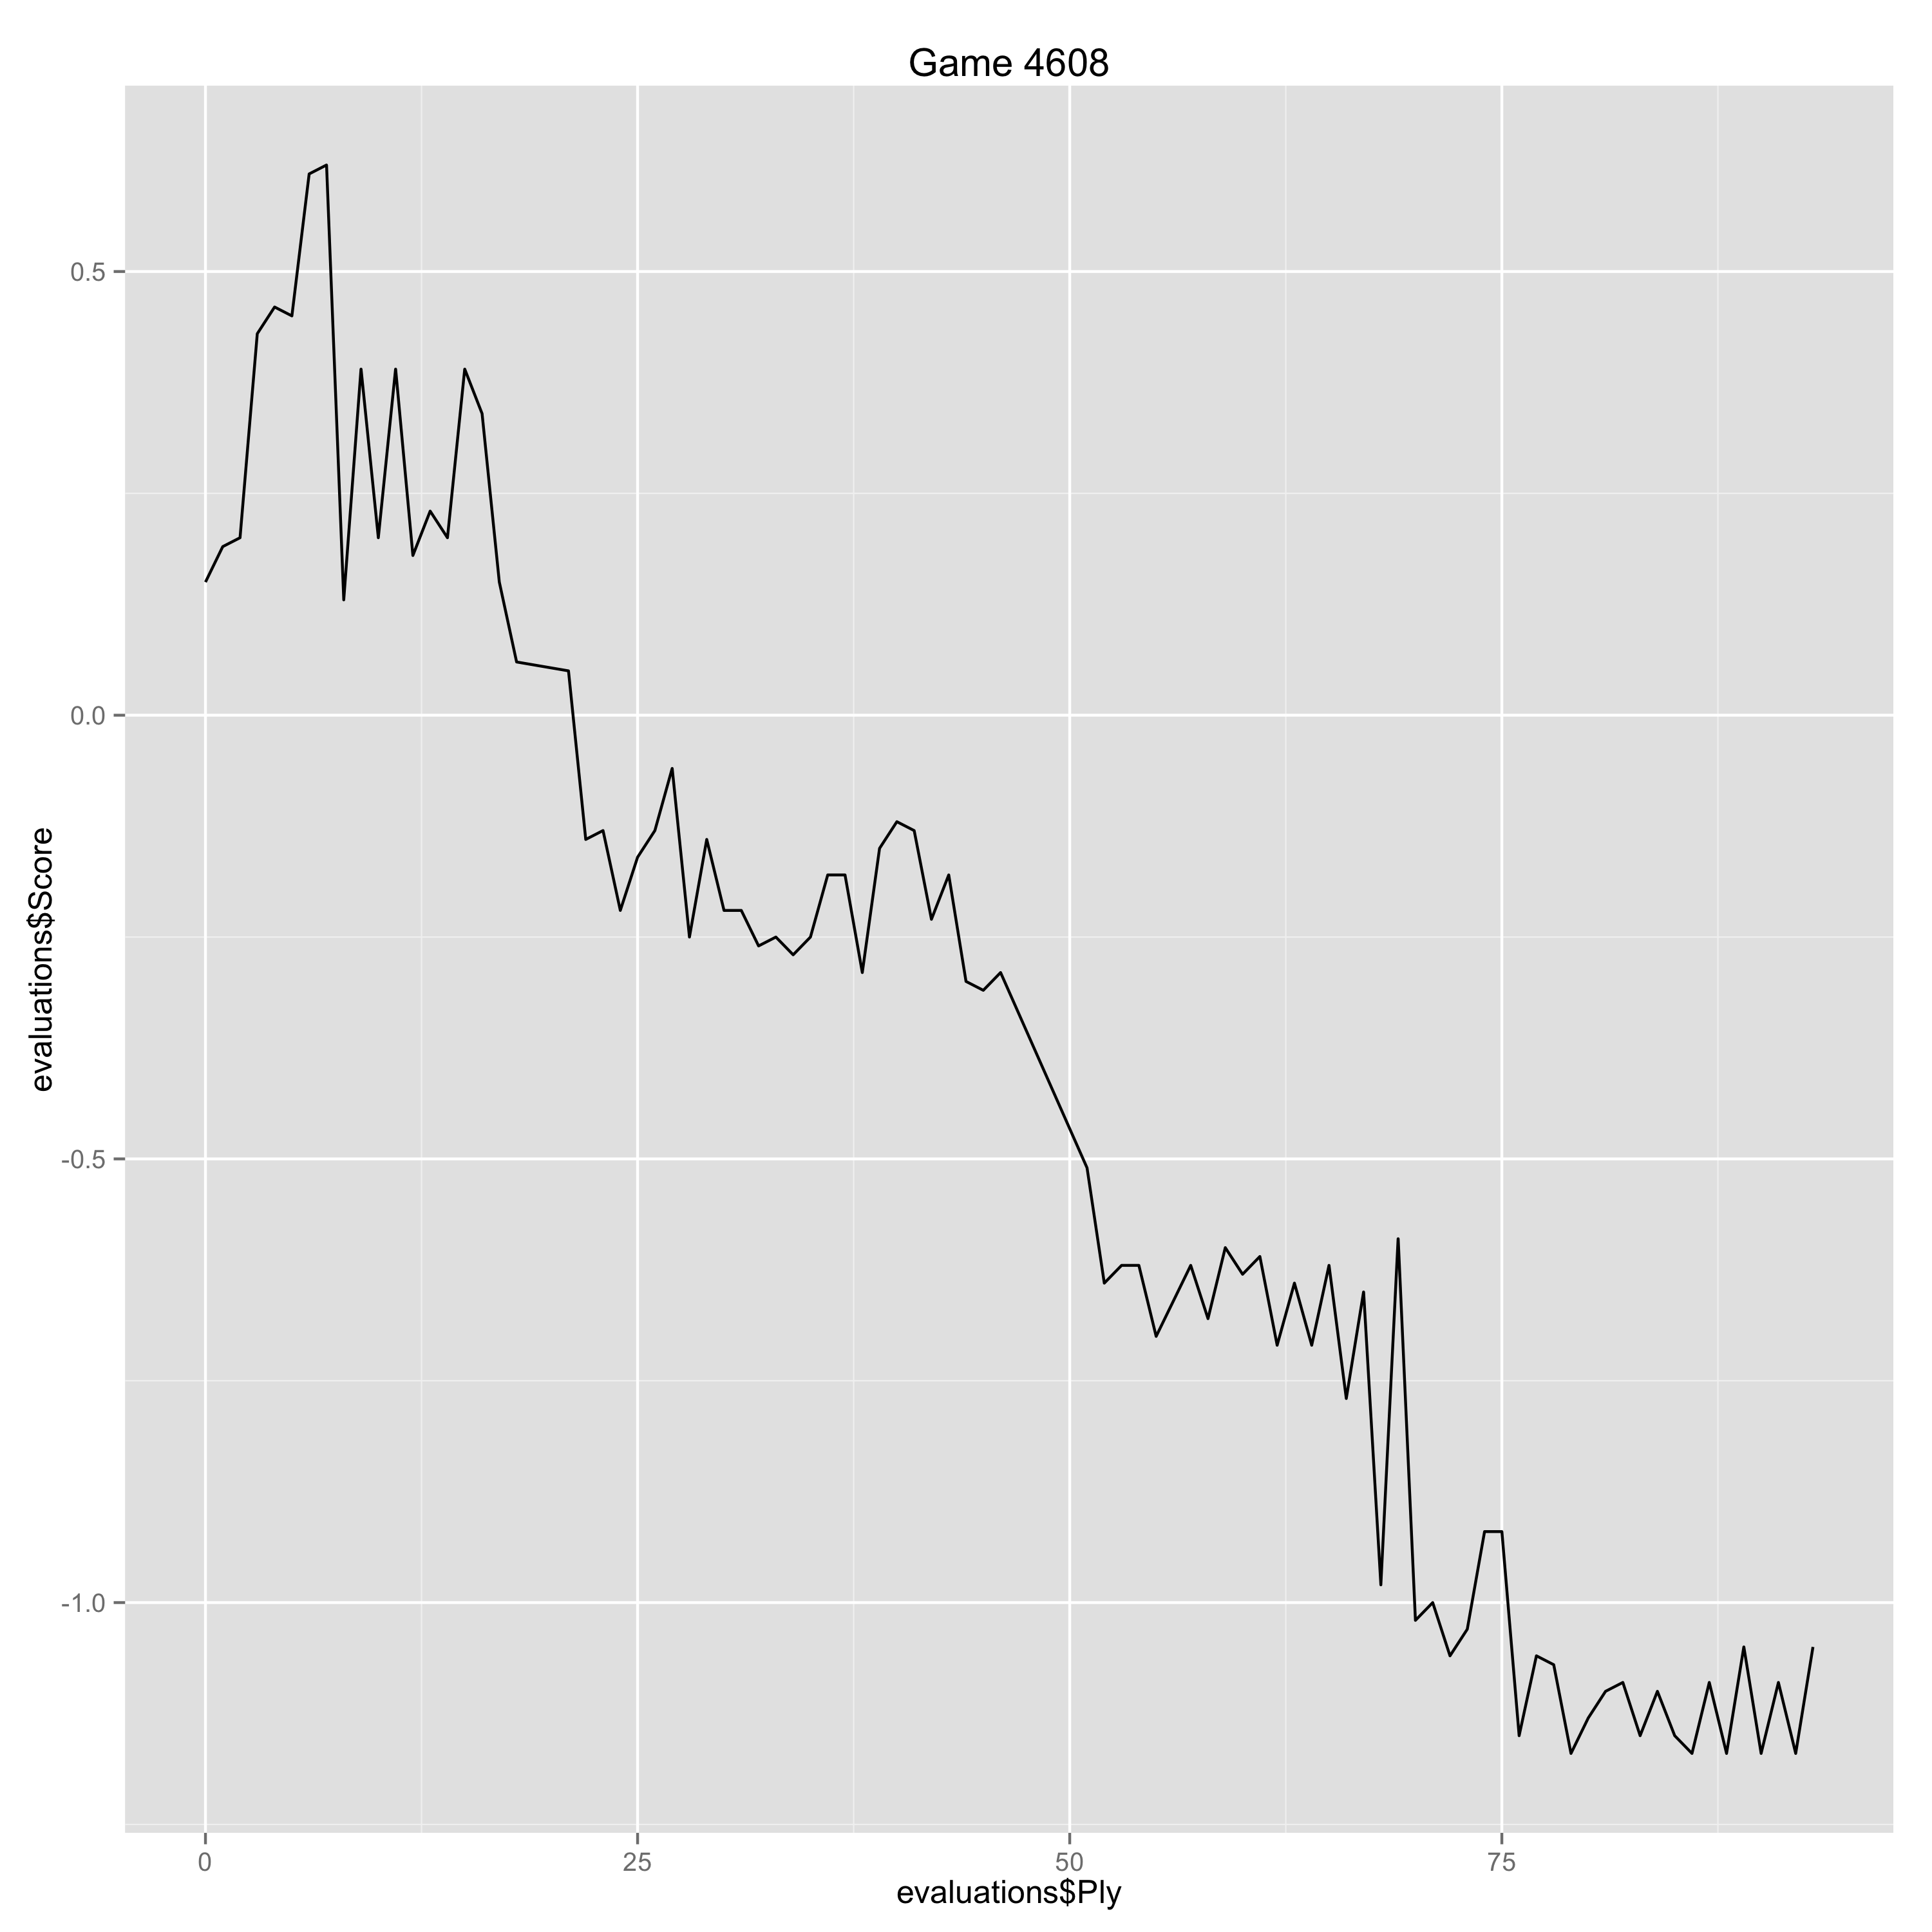

Values plotted in this chart, from the file beside it:
Ply, Move, White, Black, Score, Eval, Comment
0, [1], d4, , 0.15, 0.15, 
1, [1], , Nf6, 0.19, -0.04, 
2, [2], c4, , 0.2, 0.01, 
3, [2], , g6, 0.43, -0.23, 
4, [3], Nc3, , 0.46, 0.03, 
5, [3], , d5, 0.45, 0.01, 
6, [4], cxd5, , 0.61, 0.16, 
7, [4], , Nxd5, 0.62, -0.01, 
8, [5], Bd2, , 0.13, -0.49, 
9, [5], , Nb6, 0.39, -0.26, 
10, [6], e3, , 0.2, -0.19, 
11, [6], , Bg7, 0.39, -0.19, 
12, [7], f4, , 0.18, -0.21, 
13, [7], , O-O, 0.23, -0.05, 
14, [8], Nf3, , 0.2, -0.03, 
15, [8], , a5, 0.39, -0.19, 
16, [9], Rc1, , 0.34, -0.05, 
17, [9], , Na6, 0.15, 0.19, 
18, [10], Na4, , 0.06, -0.09, 
21, [11], , b6, 0.05, 0.01, 
22, [12], Qc6, , -0.14, -0.19, 
23, [12], , Ra7, -0.13, -0.01, 
24, [13], Bxa6, , -0.22, -0.09, 
25, [13], , Bxa6, -0.16, -0.06, 
26, [14], Kf2, , -0.13, 0.03, 
27, [14], , Qd6, -0.06, -0.07, 
28, [15], Ne5, , -0.25, -0.19, 
29, [15], , Rc8, -0.14, -0.11, 
30, [16], Rhd1, , -0.22, -0.08, 
31, [16], , Bxe5, -0.22, 0.0, 
32, [17], dxe5, , -0.26, -0.04, 
33, [17], , Qxc6, -0.25, -0.01, 
34, [18], Rxc6, , -0.27, -0.02, 
35, [18], , Bb7, -0.25, -0.02, 
36, [19], Rcc1, , -0.18, 0.07, 
37, [19], , Bd5, -0.18, 0.0, 
38, [20], Ra1, , -0.29, -0.11, 
39, [20], , Be4, -0.15, -0.14, 
40, [21], g4, , -0.12, 0.03, 
41, [21], , c5, -0.13, 0.01, 
42, [22], Be1, , -0.23, -0.1, 
43, [22], , Kf8, -0.18, -0.05, 
44, [23], a3, , -0.3, -0.12, 
45, [23], , Ke8, -0.31, 0.01, 
46, [24], Rac1, , -0.29, 0.02, 
51, [26], , Kxd7, -0.51, 0.22, 
52, [27], b4, , -0.64, -0.13, 
53, [27], , cxb4, -0.62, -0.02, 
54, [28], axb4, , -0.62, 0.0, 
55, [28], , a4, -0.7, 0.08, 
56, [29], b5, , -0.66, 0.04, 
57, [29], , Bxb5, -0.62, -0.04, 
58, [30], Rxc8, , -0.68, -0.06, 
59, [30], , Kxc8, -0.6, -0.08, 
60, [31], Bb4, , -0.63, -0.03, 
61, [31], , Bd3, -0.61, -0.02, 
62, [32], Kf3, , -0.71, -0.1, 
63, [32], , Kd7, -0.64, -0.07, 
64, [33], e4, , -0.71, -0.07, 
65, [33], , Bc2, -0.62, -0.09, 
... 28 more rows
